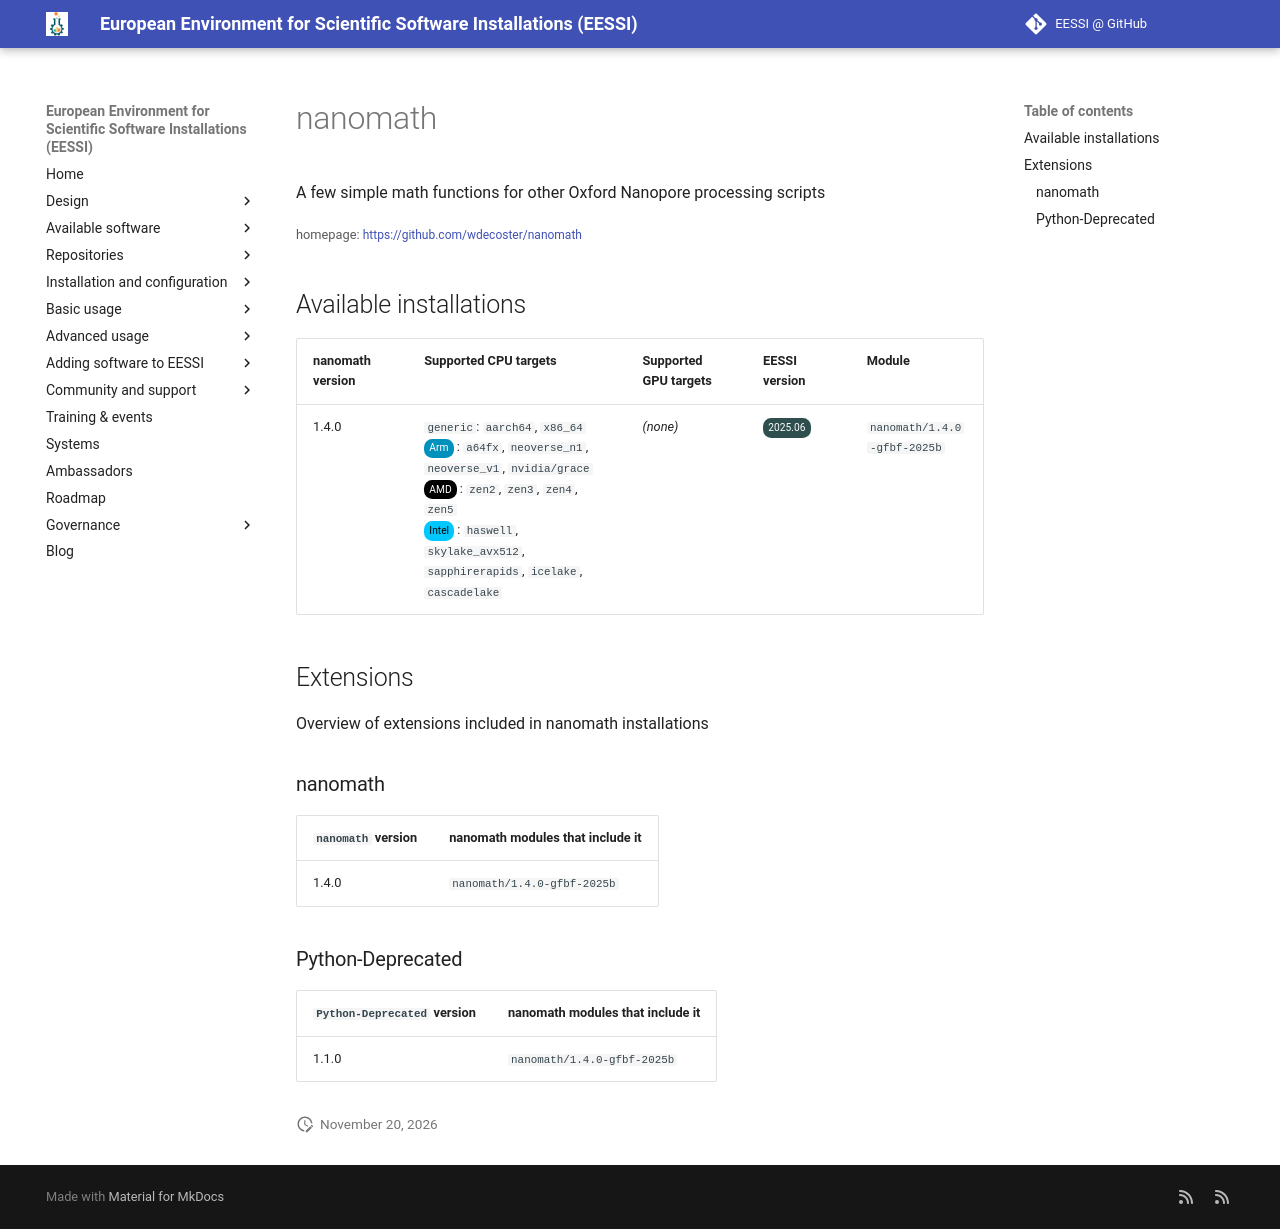

repository: EESSI/docs · page: available_software/detail/nanomath/index.html · generator: mkdocs

---
json_ld:
  '@context': https://schema.org
  '@type': SoftwareApplication
  applicationCategory: DeveloperApplication
  description: A few simple math functions for other Oxford Nanopore processing scripts
  license: Not confirmed
  name: nanomath
  offers:
    '@type': Offer
    price: 0
  operatingSystem: LINUX
  review:
    '@type': Review
    author:
      '@type': Organization
      name: EESSI
    reviewBody: Application has been successfully made available on all architectures
      supported by EESSI
    reviewRating:
      '@type': Rating
      ratingValue: 5
  softwareRequirements: See https://www.eessi.io/docs/ for how to make EESSI available
    on your system
  softwareVersion: '[''1.4.0'']'
  url: https://github.com/wdecoster/nanomath
---
# nanomath


A few simple math functions for other Oxford Nanopore processing scripts

<small>homepage: </small><span class="software-link">[https://github.com/wdecoster/nanomath](https://github.com/wdecoster/nanomath)</span>

## Available installations


|nanomath version|Supported CPU targets|Supported GPU targets|EESSI version|Module|
| --- | --- | --- | --- | --- |
|1.4.0|`generic`: `aarch64`, `x86_64`<br/><span class="software-cpu-arm">Arm</span>: `a64fx`, `neoverse_n1`, `neoverse_v1`, `nvidia/grace`<br/><span class="software-cpu-amd">AMD</span>: `zen2`, `zen3`, `zen4`, `zen5`<br/><span class="software-cpu-intel">Intel</span>: `haswell`, `skylake_avx512`, `sapphirerapids`, `icelake`, `cascadelake`<br/>|*(none)*|<span class="software-eessi-version-202506">2025.06</span>|`nanomath/1.4.0-gfbf-2025b`|

## Extensions

Overview of extensions included in nanomath installations


### nanomath


|`nanomath` version|nanomath modules that include it|
| --- | --- |
|1.4.0|`nanomath/1.4.0-gfbf-2025b`|

### Python-Deprecated


|`Python-Deprecated` version|nanomath modules that include it|
| --- | --- |
|1.1.0|`nanomath/1.4.0-gfbf-2025b`|
